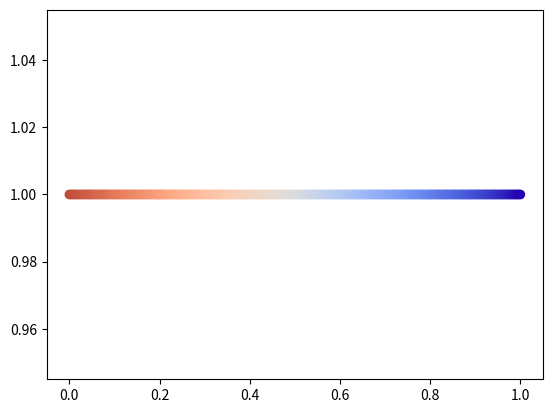

Reproduce this figure in Python.
# 根据强度值归一化后的数值 可视化点云
import numpy as np
from matplotlib import cm
import matplotlib.pyplot as plt
def get_mpl_colormap(cmap_name):
    cmap = plt.get_cmap(cmap_name)
    # Initialize the matplotlib color map
    # Obtain linear color range
    x = np.linspace(0, 1, 256)
    x1 = np.linspace(0, 0.2, 50)
    x2 = np.linspace(0.2, 0.6, 100)
    x3 = np.linspace(0.6, 1, 106)
    y = np.concatenate([x1, x2, x3], 0)
    # y =plt.Normalize(np.min(y),np.max(y))
    sm = plt.cm.ScalarMappable(cmap=cmap)
    color_range = sm.to_rgba(y, bytes=True)[:, 2::-1]
    plt.figure()
    # xx=np.linspace(0,255,256)
    xx=[1]*len(y)
    
    # row = np.array(color_range).shape[0]   #获取行数n
    # for i in range(0,row ):
    #     print("{",color_range[i][0],",",color_range[i][1],",",color_range[i][1],"}",",")
    plt.scatter(y,xx,c=(color_range.reshape(256, 3).astype(np.float32) / 255.0))
    # plt.colorbar(sm)
    plt.show()
    # [redacted]
    return color_range.reshape(256, 3).astype(np.float32) / 255.0


if __name__ == '__main__':
# 强度预测值可视化
    pre_remissions5000_2=np.random.randint(0,20,size=16)
    range_data = np.copy(pre_remissions5000_2)  #pre_remissions5000_2为强度值
    viridis_range = ((range_data - range_data.min()) /
                    (range_data.max() - range_data.min()) *
                    255).astype(np.uint8)
    viridis_map = get_mpl_colormap("coolwarm")
    viridis_colors = viridis_map[viridis_range]
    print("Down")
# self.scan_infer_vis5000.set_data(self.scan.points5000,#points5000为xyz点的坐标
#                                  face_color=viridis_colors[..., ::-1],  # self.scan.pre_label_color
#                                  edge_color=viridis_colors[..., ::-1],
#                                  siz



